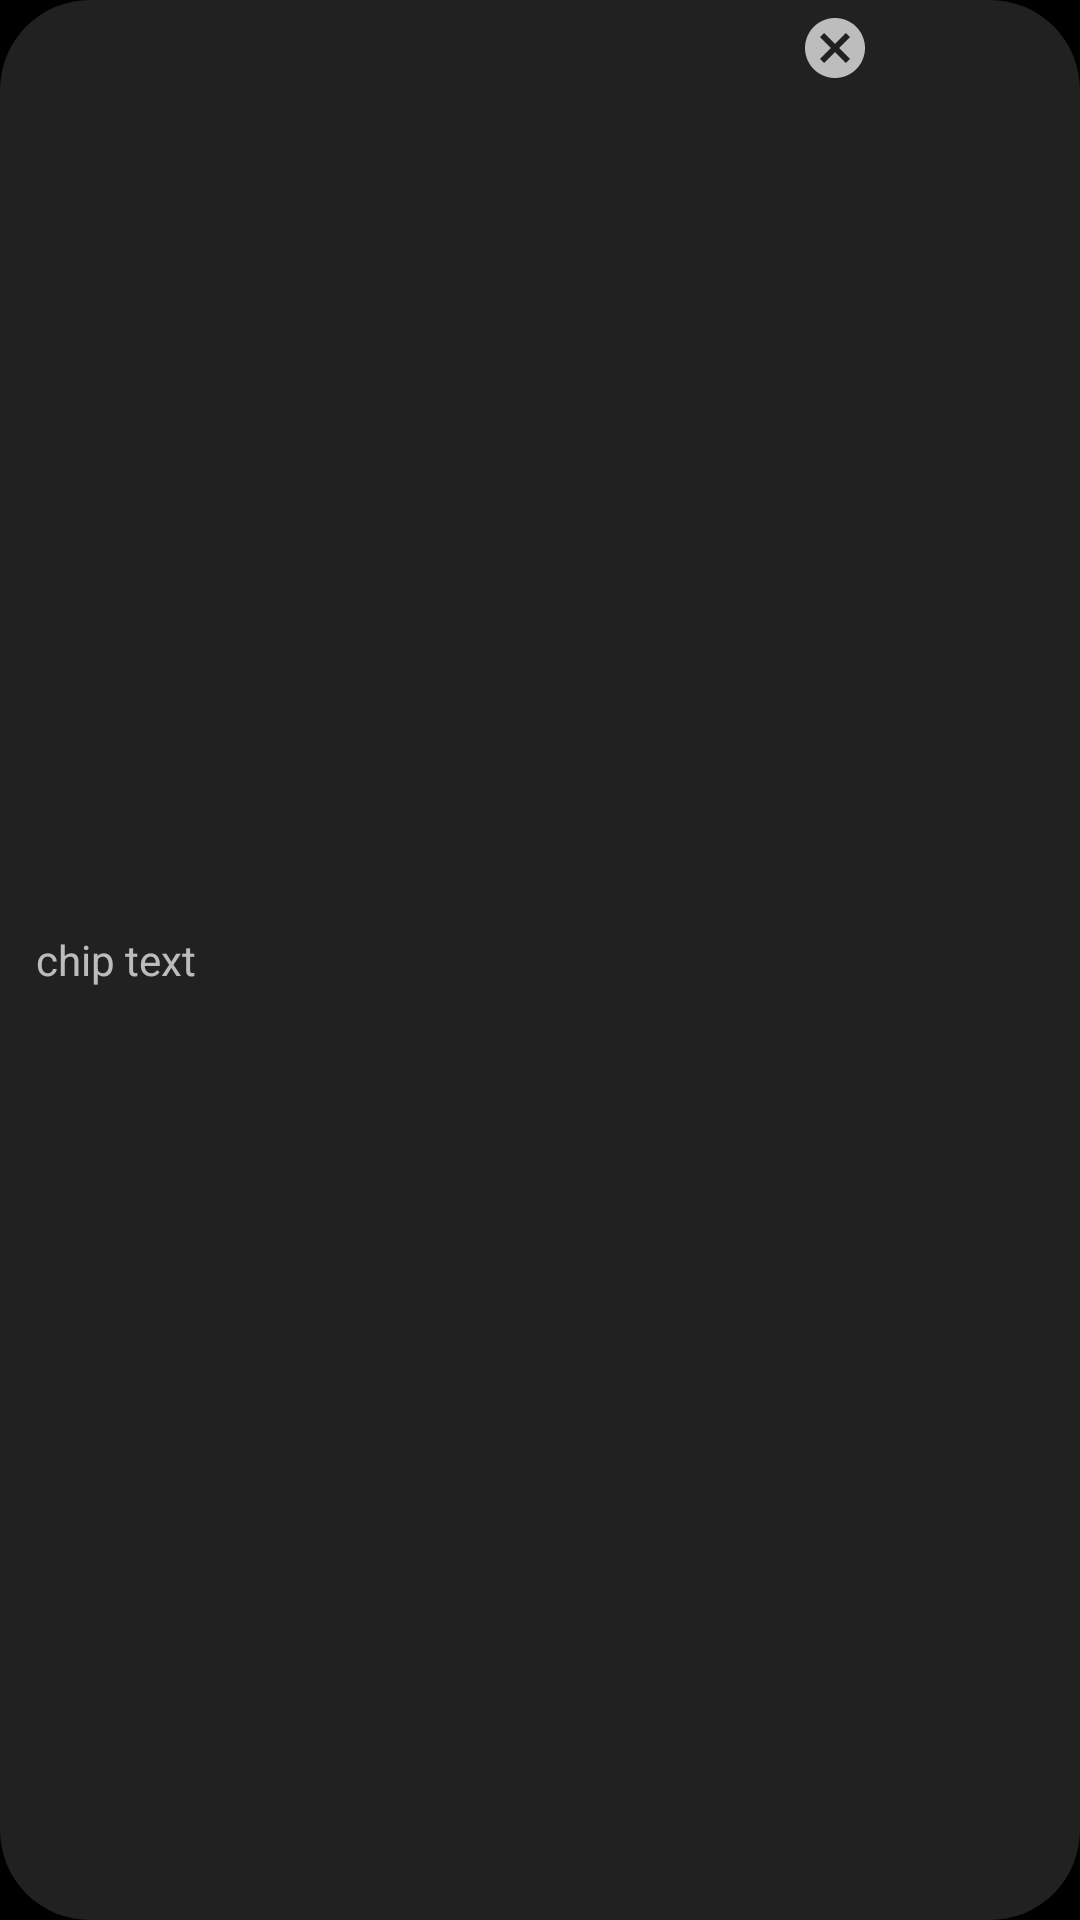

Layout XML and referenced resources for this Android screen:
<!-- AndroidManifest.xml: application theme AppTheme -->
<!-- res/layout/chip.xml -->
<?xml version="1.0" encoding="utf-8"?>
<LinearLayout xmlns:android="http://schemas.android.com/apk/res/android"
    xmlns:app="http://schemas.android.com/apk/res-auto"
    android:layout_width="wrap_content"
    android:layout_height="wrap_content"
    android:background="@drawable/shape_chip_grey"
    android:paddingBottom="4dp"
    android:paddingStart="12dp"
    android:paddingEnd="4dp"
    android:paddingTop="4dp">

    <TextView
        android:id="@+id/chipText"
        android:layout_width="wrap_content"
        android:layout_height="match_parent"
        android:layout_weight="1"
        android:gravity="center_vertical"
        android:text="@string/chip_text" />

    <ImageView
        android:id="@+id/removeIcon"
        android:layout_width="24dp"
        android:layout_height="24dp"
        android:layout_marginStart="4dp"
        android:layout_weight="1"
        android:clickable="true"
        android:contentDescription="@string/song_playlist_chip"
        app:srcCompat="@drawable/ic_cancel_grey" />
</LinearLayout>
<!-- resources referenced by this layout -->
<resources>
  <!-- drawable ic_cancel_grey (drawable) -->
  <vector xmlns:android="http://schemas.android.com/apk/res/android"
          android:width="24dp"
          android:height="24dp"
          android:viewportWidth="24.0"
          android:viewportHeight="24.0">
      <path
          android:fillColor="#bdbdbd"
          android:pathData="M12,2C6.47,2 2,6.47 2,12s4.47,10 10,10 10,-4.47 10,-10S17.53,2 12,2zM17,15.59L15.59,17 12,13.41 8.41,17 7,15.59 10.59,12 7,8.41 8.41,7 12,10.59 15.59,7 17,8.41 13.41,12 17,15.59z"/>
  </vector>
  <!-- drawable shape_chip_grey (drawable) -->
  <?xml version="1.0" encoding="utf-8"?>
  <shape xmlns:android="http://schemas.android.com/apk/res/android">
      <solid android:color="#212121" />
      <corners android:radius="30dp" />
  </shape>
  <string name="chip_text">chip text</string>
  <string name="song_playlist_chip">Song playlist chip</string>
  <style name="AppTheme" parent="Theme.AppCompat.NoActionBar">
          <item name="android:windowBackground">@drawable/splash</item>
      </style>
  <!-- drawable splash (drawable) -->
  <?xml version="1.0" encoding="utf-8"?>
  <layer-list xmlns:android="http://schemas.android.com/apk/res/android"
      android:opacity="opaque">
      <item android:drawable="@color/windowBackground"/>
      <item>
          <bitmap
              android:gravity="center"
              android:src="@mipmap/icon"/>
      </item>
  </layer-list>
  <color name="windowBackground">#000000</color>
</resources>
